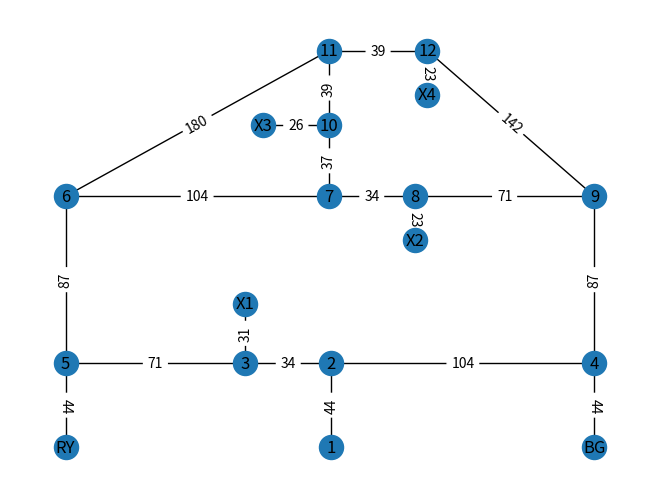

The script that saved this image:
import networkx as nx
import matplotlib.pyplot as plt

class Graph:
    nodes = []
    edges = []

    def add_nodes_from(nodeArr):
        for node in nodeArr:
            nodes.append(node)
        
    def add_edges_from(edgeArr):
        for edge in edgeArr:
            edges.append(edge)
    
    def get_node_attributes(self, attr):
        return [node[1][attr] for node in self.nodes]
    
    def get_edge_attributes(self, attr):
        return [edge[2][attr] for edge in self.edges]

map = nx.Graph()

nodes = [(1, {'pos' : (0,0)}),
         (2, {'pos' : (0, 44)}),
         (3, {'pos' : (-34, 44)}),
         (4, {'pos' : (104, 44)}),
         (5, {'pos' : (-105, 44)}),
         (6, {'pos' : (-105, 131)}),
         (7, {'pos' : (-1, 131)}),
         (8, {'pos' : (33, 131)}),
         (9, {'pos' : (104, 131)}),
         (10, {'pos' : (-1, 168)}),
         (11, {'pos' : (-1, 207)}),
         (12, {'pos' : (38, 207)}),
         ('X1', {'pos' : (-34, 75)}),
         ('X2', {'pos' : (33, 108)}),
         ('X3', {'pos' : (-27, 168)}),
         ('X4', {'pos' : (38, 184)}),
         ('RY', {'pos' : (-105, 0)}),
         ('BG', {'pos' : (104, 0)})]         

edges = [(1, 2, {"weight" : 44}),
         (2, 3, {"weight" : 34}),
         (2, 4, {"weight" : 104}),
         (3, 'X1', {"weight" : 31}),
         (3, 5, {"weight" : 71}),
         (5, 6, {"weight" : 87}),
         (5, 'RY', {"weight" : 44}),
         (6, 7, {"weight" : 104}),
         (6, 11, {"weight" : 180}),
         (7, 10, {"weight" : 37}),
         (11, 10, {"weight" : 39}),
         (10, 'X3', {"weight" : 26}),
         (7, 8, {"weight" : 34}),
         (8, 'X2', {"weight" : 23}),
         (8, 9, {"weight" : 71}),
         (4, 9, {"weight" : 87}),
         (4, 'BG', {"weight" : 44}),
         (9, 12, {"weight" : 142}),
         (11, 12, {"weight" : 39}),
         (12, 'X4', {"weight" : 23})]

map.add_nodes_from(nodes)
map.add_edges_from(edges)

nx.draw(map, nx.get_node_attributes(map, 'pos'), with_labels = True)
nx.draw_networkx_edge_labels(map, nx.get_node_attributes(map, 'pos'), nx.get_edge_attributes(map, "weight"))
plt.show()
